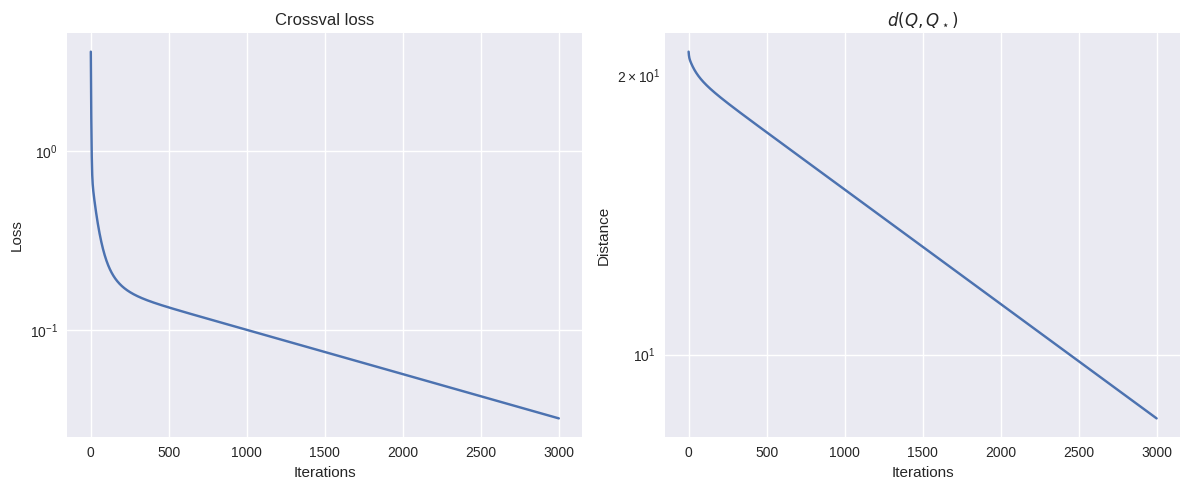

Write the Python code that produced this figure.
import numpy as np
import matplotlib.pyplot as plt
plt.style.use('seaborn-v0_8')  # make plots a bit nicer by default

def generate_linear_data(d_feature: int, n_samples: int, w_cov: np.ndarray = None, noise_scale: float = 0.0) -> tuple[np.ndarray, np.ndarray, np.ndarray]:
    """
    Generates data y = Xw + e where X is (n_samples, d_feature) and w is (d_feature, 1).

    Args:
        d_feature: Dimension of feature space.
        n_samples: Number of samples to generate.
        w_cov: Covariance matrix for generating w. If None, uses identity matrix.
        noise_scale: Standard deviation of Gaussian noise.

    Returns:
        X: Feature matrix of shape (n_samples, d_feature).
        y: Target vector of shape (n_samples,).
        w: True weight vector of shape (d_feature,).
    """
    if w_cov is None:
        w_cov = np.eye(d_feature)
    
    w = np.random.multivariate_normal(mean=np.zeros(d_feature), cov=w_cov)
    X = np.random.randn(n_samples, d_feature)
    y = X @ w + np.random.normal(scale=noise_scale, size=(n_samples,))
    
    return X, y.ravel(), w


def generate_mixed_linear_data(d_feature: int, n_samples_per_w: int, n_ws: int, w_cov: np.ndarray = None, noise_scale: float = 0.0) -> tuple[np.ndarray, np.ndarray, np.ndarray]:
    """
    Generates data y = Xw + e for multiple w vectors.

    Args:
        d_feature: Dimension of feature space.
        n_samples_per_w: Number of samples to generate for each w.
        n_ws: Number of different w vectors to use.
        w_cov: Covariance matrix for generating w. If None, uses identity matrix.
        noise_scale: Standard deviation of Gaussian noise.

    Returns:
        X: Feature matrix of shape (n_ws * n_samples_per_w, d_feature).
        y: Target vector of shape (n_ws * n_samples_per_w,).
        W: Matrix of true weight vectors of shape (n_ws, d_feature).
    """
    if w_cov is None:
        w_cov = np.eye(d_feature)
    
    W = np.random.multivariate_normal(mean=np.zeros(d_feature), cov=w_cov, size=n_ws)
    X = np.random.randn(n_ws * n_samples_per_w, d_feature)
    y = np.concatenate([X[i * n_samples_per_w : (i+1) * n_samples_per_w] @ W[i] for i in range(n_ws)])
    y += np.random.normal(scale=noise_scale, size=y.shape)
    
    return X, y, W


def generate_specified_linear_data(n_samples_per_w: int, w_stars: np.ndarray, noise_scale: float = 0.0) -> tuple[np.ndarray, np.ndarray, np.ndarray]:
    """
    Generates data y = Xw + e for specified w vectors.

    Args:
        n_samples_per_w: Number of samples to generate for each w.
        w_stars: Array of weight vectors, shape (n_ws, d_feature).
        noise_scale: Standard deviation of Gaussian noise.

    Returns:
        X: Feature matrix of shape (n_ws * n_samples_per_w, d_feature).
        y: Target vector of shape (n_ws * n_samples_per_w,).
        W: Matrix of true weight vectors of shape (n_ws, d_feature).
    """
    n_ws, d_feature = w_stars.shape
    X = np.random.randn(n_ws * n_samples_per_w, d_feature)
    y = np.concatenate([X[i*n_samples_per_w:(i+1)*n_samples_per_w] @ w_stars[i] for i in range(n_ws)])
    y += np.random.normal(scale=noise_scale, size=y.shape)
    
    return X, y, w_stars


def generate_std_basis_data(d_feature: int, n_samples: int, w: np.ndarray = None) -> tuple[np.ndarray, np.ndarray, np.ndarray]:
    """
    Generates data y = Xw where X consists of standard basis vectors.

    Args:
        d_feature: Dimension of feature space.
        n_samples: Number of samples to generate (must be <= d_feature).
        w: True weight vector. If None, randomly generated.

    Returns:
        X: Feature matrix of shape (n_samples, d_feature).
        y: Target vector of shape (n_samples,).
        w: True weight vector of shape (d_feature,).
    """
    assert n_samples <= d_feature, "n_samples must be <= d_feature for standard basis vectors"
    
    if w is None:
        w = np.random.randn(d_feature)
    
    X = np.eye(d_feature)[:n_samples]
    y = (X @ w).ravel()
    
    return X, y, w


def generate_mixed_std_basis_data(d_feature: int, n_samples_per_w: int, n_ws: int, w_cov: np.ndarray = None, noise_scale: float = 0.0) -> tuple[np.ndarray, np.ndarray, np.ndarray]:
    """
    Generates data y = Xw + e for multiple w vectors, where X consists of standard basis vectors.

    Args:
        d_feature: Dimension of feature space.
        n_samples_per_w: Number of samples to generate for each w (must be <= d_feature).
        n_ws: Number of different w vectors to use.
        w_cov: Covariance matrix for generating w. If None, uses identity matrix.
        noise_scale: Standard deviation of Gaussian noise.

    Returns:
        X: Feature matrix of shape (n_ws * n_samples_per_w, d_feature).
        y: Target vector of shape (n_ws * n_samples_per_w,).
        W: Matrix of true weight vectors of shape (n_ws, d_feature).
    """
    assert n_samples_per_w <= d_feature, "n_samples_per_w must be <= d_feature for standard basis vectors"
    
    if w_cov is None:
        w_cov = np.eye(d_feature)
    
    W = np.random.multivariate_normal(mean=np.zeros(d_feature), cov=w_cov, size=n_ws)
    X = np.tile(np.eye(d_feature)[:n_samples_per_w], (n_ws, 1))
    y = np.concatenate([W[i, :n_samples_per_w] for i in range(n_ws)])
    y += np.random.normal(scale=noise_scale, size=y.shape)
    
    return X, y, W

def mirror_descent_step(w: np.ndarray, Q: np.ndarray, lr: float, x: np.ndarray, y: float) -> np.ndarray:
    """
    Single step of mirror descent.
    [ 7.1: this function isn't actually used right now, since the potential update computes this manually ]

    Args:
        w: Current weight vector (d_feature, 1).
        Q: Potential matrix (d_feature, d_feature).
        lr: Learning rate.
        x: Feature vector (d_feature,).
        y: Target value.

    Returns:
        Updated weight vector (d_feature,).
    """
    return w - 2 * lr * (np.inner(w, x) - y) * (Q @ x)


def crossval(w: np.ndarray, Q: np.ndarray, lr: float, X: np.ndarray, y: np.ndarray,
             ignore_diag=True) -> float:
    """
    Perform leave-one-out cross-validation.

    For each (x_i, y_i) in the dataset:
    1. "Train" a model with a single step of mirror descent on (x_i, y_i)
    2. Evaluate it on the rest of the dataset

    Tested against non-vectorized version, performs identically.

    Args:
        w: Initial weight vector (d_feature,).
        Q: Potential matrix (d_feature, d_feature).
        lr: Learning rate.
        X: Feature matrix (n_samples, d_feature).
        y: Target vector (n_samples,).

    Returns:
        Average loss over all i, j with i != j.
    """
    n, d = X.shape

    # Compute all pairwise losses in a vectorized manner
    errors = X @ w - y  # (n_samples,)
    XQX = X @ Q.T @ X.T  # (n_samples, n_samples)
    
    # Broadcasting to compute L_ij for all i, j
    L_squared = (errors - 2 * lr * errors[:, np.newaxis] * XQX)**2  # (n_samples, n_samples)
    
    # Enforcing i != j condition, if applicable
    if ignore_diag:
        np.fill_diagonal(L_squared, 0)
        denom = 2 * n * (n-1)
    else:
        denom = 2 * n**2
    
    return np.sum(L_squared) / denom  # average over all L_ij


def potential_update(w: np.ndarray, Q: np.ndarray, outer_lr: float, inner_lr: float, X: np.ndarray, y: np.ndarray,
                     ignore_diag=True) -> np.ndarray:
    """
    Update the potential matrix Q based on the derivative of the cross-validation loss.

    Args:
        w: Current weight vector (d_feature,).
        Q: Current potential matrix (d_feature, d_feature).
        outer_lr: Learning rate for updating Q.
        inner_lr: Learning rate for the inner mirror descent step (η in the formula).
        X: Feature matrix (n_samples, d_feature).
        y: Target vector (n_samples,).

    Returns:
        Updated potential matrix Q (d_feature, d_feature).
    """
    n_samples = X.shape[0]
    
    z = X @ w - y  # (n_samples,)
    XQX = X @ Q.T @ X.T  # (n_samples, n_samples)
    L = z - 2 * inner_lr * z[:, np.newaxis] * XQX  # L_{ij}, (n_samples, n_samples)
    
    # Enforce i != j condition, if applicable
    if ignore_diag:
        np.fill_diagonal(L, 0)
        denom = n_samples * (n_samples - 1)
    else:
        denom = n_samples ** 2
    
    # Black magic einsum expression to combine everything
    # Breaking it down:
    #  Crossval derivative involves z_i, L_{ij}, and x_j x_i^T.
    #  The indices of L are i,j
    #  The index of z is i
    #  The way to do "sum over all outer products of pairs of rows" is jk,il->kl
    #   (this isn't so obvious, but see "scratch work" below to walk through.)
    update = np.einsum('ij,i,jk,il->kl', L, z, X, X)
    update *= -2 * inner_lr / denom
    return Q - outer_lr * update

def train_potential(d, n, inner_lr, outer_lr, w0, Q0, n_iters,
                    w_cov=None, noise_scale=0):
    """
    Basic training loop.
    Generates linear data and runs potential_update for n_iters iterations.

    Returns crossvals, Qs, X, y, w_star.
    """
    X, y, w_star = generate_linear_data(d, n, w_cov, noise_scale)

    crossvals = np.zeros(n_iters)
    Q = Q0.copy()
    Qs = np.zeros((n_iters, d, d))
    Qs[0] = Q.copy()
    for i in range(n_iters):
        crossvals[i] = crossval(w0, Q, outer_lr, inner_lr, X, y, ignore_diag=True)
        Q = potential_update(w0, Q, outer_lr, inner_lr, X, y, ignore_diag=False)
        Qs[i] = Q.copy()

    return crossvals, Qs, X, y, w_star

# test crossval and potential_update against unvectorized versions

def random_experiment_setup():
    d_feature = np.random.randint(5, 15)
    n_samples = np.random.randint(5, 100)
    lr = np.random.uniform(0.01, 1)
    noise_scale = np.random.uniform(0, 1)

    X, y, w_star = generate_linear_data(d_feature, n_samples, noise_scale=noise_scale)

    w = np.random.randn(d_feature)
    Q = np.random.randn(d_feature, d_feature)

    return d_feature, n_samples, lr, X, y, w_star, w, Q

n_tests = 1

# ------------------------ Testing L_ij -----------------------------
for _ in range(n_tests):
    d, n, lr, X, y, w_star, w, Q = random_experiment_setup()
    z = w @ X.T - y
    M = X @ Q.T @ X.T
    L = (z - 2 * lr * z[:, np.newaxis] * M)  # L[i,j] = L_{ij}  (assuming lr = 0.5)

    # check that it works
    for i in range(d):
        for j in range(d):
            manual_calc = z[j] - 2 * lr * z[i] * X[j].T @ Q @ X[i]
            assert np.isclose(L[i,j], manual_calc), f"{i,j} {L[i,j], manual_calc}"
print("L_ij passed test.")


# ------------------------ Testing crossval -----------------------------
def crossval_nonvec(w, Q, lr, xs, ys):
    """
    For each (x_i, y_i) in zip(xs, ys):
    1. "Train" a model with a single step of mirror descent on (x_i, y_i)
    2. Evaluate it on the rest of the dataset
    Return the average loss over all i, j with i != j.
    """
    k = len(xs)
    def L_ij(w, Q, xi, xj, yi, yj):
        return ( w.T @ xj - 2 * lr * (w.T @ xi - yi) * (xj.T @ Q @ xi) - yj )**2
    value = 0
    for i, (xi, yi) in enumerate(zip(xs, ys)):
        for j, (xj, yj) in enumerate(zip(xs, ys)):
            if i == j:
                continue
            value += L_ij(w, Q, xi, xj, yi, yj).item()
    return value / (2 * k * (k-1))

for _ in range(n_tests):
    # all parameters are randomized over a bunch of runs
    d_feature, n_samples, lr, X, y, w_star, w, Q = random_experiment_setup()

    # Prepare inputs for crossval_nonvec
    xs = [X[i, :].reshape(-1, 1) for i in range(n_samples)]  # list of (d_feature, 1) arrays
    ys = y.tolist()  # list of floats

    result_nonvec = crossval_nonvec(w[:, np.newaxis], Q, lr, xs, ys)
    result_vec = crossval(w, Q, lr, X, y)

    assert np.isclose(result_nonvec, result_vec) 
print("crossval passed test.")


# ------------------------ Testing potential_update -----------------------------
def potential_update_nonvec(w, Q, outer_lr, inner_lr, xs, ys):
    """
    Derivative of the cross-validation loss (as implemented in `crossval` above)
    with respect to the matrix Q.

    Returns the updated matrix.
    """
    k = len(xs)
    def cv_derivative(w, Q, lr, xi, xj, yi, yj):
        err = (w.T @ xi - yi).item()
        #return (w.T @ xj - 2 * lr * err * (xi.T @ Q @ xj) - yj).item() * err * np.outer(xi, xj)
        return (w.T @ xj - 2 * lr * err * (xj.T @ Q @ xi) - yj).item() * err * (xj @ xi.T)
    
    update = 0
    for i, (xi, yi) in enumerate(zip(xs, ys)):
        for j, (xj, yj) in enumerate(zip(xs, ys)):
            if i != j:
                update += cv_derivative(w, Q, inner_lr, xi, xj, yi, yj)
    update = - 2 * inner_lr * update / (k * (k - 1))
    return Q - outer_lr * update

for _ in range(n_tests):
    d_feature, n_samples, inner_lr, X, y, w_star, w, Q = random_experiment_setup()
    outer_lr = np.random.uniform(0.01, 1)

    xs = [X[i, :].reshape(-1, 1) for i in range(n_samples)]  # list of (d_feature, 1) arrays
    ys = y.tolist()  # list of floats

    result_nonvec = potential_update_nonvec(w, Q, outer_lr, inner_lr, xs, ys)
    result_vec = potential_update(w, Q, outer_lr, inner_lr, X, y)
    assert np.allclose(result_nonvec, result_vec) 
print("potential_update passed test.")
    


# Scratch work: how do you vectorize "sum of outer products of rows of X"

# i.e. sum_{i,j} np.outer(x_i, x_j)
d, n = 5, 10
X = np.random.randn(n,d)

# sum of outer products of rows, written as a loop
sopr = np.zeros((d,d))
for i in range(n):
    for j in range(n):
        sopr += np.outer(X[j], X[i])

# turn the loop into a nested list comprehension: (n,d) -> (n, n, d, d), and then sum over first two dims
expand = np.array( [[ np.outer(X[i], X[j]) for j in range(n)] for i in range(n)] )
sopr2 = expand.sum((0,1))
assert np.allclose(sopr, sopr2)

# turn into einsum: same expand step first, then sum over first two indices
einsum_expand = np.einsum('ik,jl->ijkl', X, X)
sopr3 = np.einsum('ik,jl->ijkl', X, X).sum((0,1))
assert np.allclose(einsum_expand, expand)
assert np.allclose(sopr, sopr3)

# finally, turn into an even simpler einsum
sopr4 = np.einsum('ik,jl->kl', X, X)
assert np.allclose(sopr, sopr4)

def optimal_non_pd_potential_std_basis(w0: np.ndarray, w_star: np.ndarray, lr: float = 0.5) -> np.ndarray:
    """
    Returns matrix Q that makes the error L_[ij] = 0 for standard basis data.

    Args:
        w0: Initial weight vector (d_feature,).
        w_star: True weight vector (d_feature,).
        lr: Learning rate.

    Returns:
        Optimal potential matrix Q (d_feature, d_feature).
    """
    d_feature = w0.shape[0]
    Q = np.zeros((d_feature, d_feature))
    for i in range(d_feature):
        for j in range(d_feature):
            Q[i, j] = ((w0[i] - w_star[i]) / (w0[j] - w_star[j])).item()
    return Q / (2 * lr)

d_feature, n_samples = 5, 5
inner_lr, outer_lr = 1, 0.4
n_potential_iterations = 3000

X, y, w_star = generate_std_basis_data(d_feature, n_samples)
w0 = np.ones((d_feature,))
Q0 = np.random.randn(d_feature, d_feature)

Q_star = optimal_non_pd_potential_std_basis(w0, w_star, inner_lr)

Q = Q0.copy()
crossvals = np.zeros(n_potential_iterations)
Qs = np.zeros((n_potential_iterations, d_feature, d_feature))
for i in range(n_potential_iterations):
    crossvals[i] = crossval(w0, Q, inner_lr, X, y)
    Qs[i] = Q
    Q = potential_update(w0, Q, outer_lr, inner_lr, X, y, ignore_diag=False)

# Plotting results
plt.figure(figsize=(12, 5))

plt.subplot(1, 2, 1)
plt.plot(crossvals)
plt.title("Crossval loss")
plt.yscale('log')
plt.xlabel("Iterations")
plt.ylabel("Loss")

plt.subplot(1, 2, 2)
Q_dists = np.linalg.norm(Qs - Q_star, axis=(1, 2))
plt.plot(Q_dists)
plt.title("$d(Q, Q_\star)$")
plt.yscale('log')
plt.xlabel("Iterations")
plt.ylabel("Distance")

plt.tight_layout()
plt.show()









